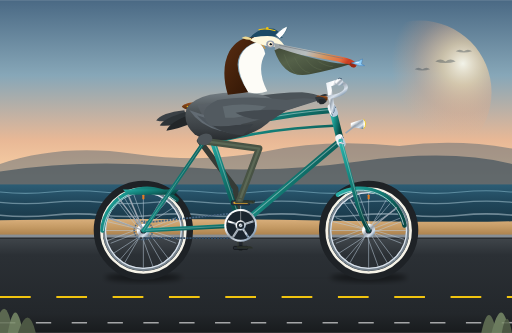
t = 0.00 s
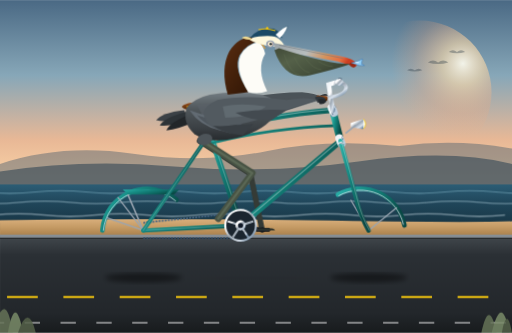
t = 1.25 s
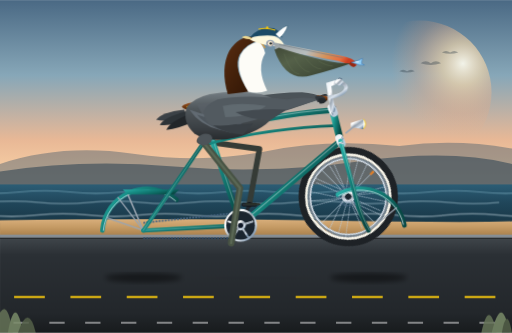
t = 2.50 s
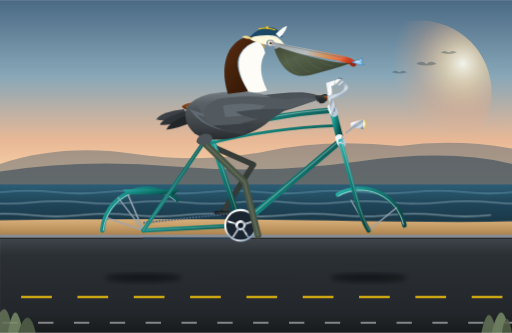
t = 3.75 s
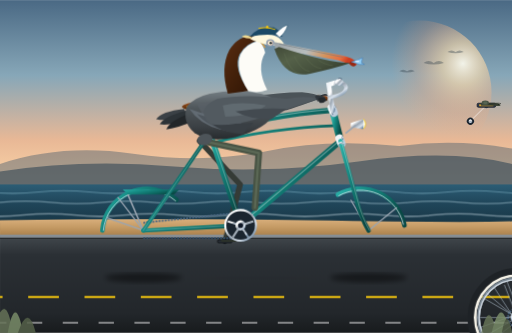
t = 5.00 s
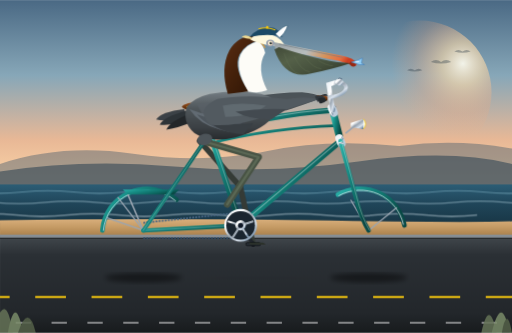
t = 6.25 s

The animated SVG that drew these frames (rendered in a browser with its animation timeline set to each time). Animation: 19 SMIL elements (animate=6,animateTransform=13); one cycle of 7.50 s, repeats indefinitely.

<svg xmlns="http://www.w3.org/2000/svg" viewBox="0 0 1000 650" width="100%" height="100%">
  <defs>
    <!-- Sky & Atmosphere Gradients -->
    <linearGradient id="skyGrad" x1="0%" y1="0%" x2="0%" y2="100%">
      <stop offset="0%" stop-color="#4a6984"/>
      <stop offset="35%" stop-color="#87a7b8"/>
      <stop offset="65%" stop-color="#e8b896"/>
      <stop offset="85%" stop-color="#fcd5a8"/>
      <stop offset="100%" stop-color="#ffeacc"/>
    </linearGradient>

    <radialGradient id="sunGlow" cx="80%" cy="30%" r="50%">
      <stop offset="0%" stop-color="#fffdf0" stop-opacity="0.9"/>
      <stop offset="30%" stop-color="#fedaa8" stop-opacity="0.6"/>
      <stop offset="70%" stop-color="#fca876" stop-opacity="0.2"/>
      <stop offset="100%" stop-color="#fca876" stop-opacity="0"/>
    </radialGradient>

    <!-- Ocean Gradients -->
    <linearGradient id="oceanGrad" x1="0%" y1="0%" x2="0%" y2="100%">
      <stop offset="0%" stop-color="#2c5d75"/>
      <stop offset="40%" stop-color="#20465a"/>
      <stop offset="80%" stop-color="#193848"/>
      <stop offset="100%" stop-color="#122a36"/>
    </linearGradient>

    <!-- Sand & Ground Gradients -->
    <linearGradient id="sandGrad" x1="0%" y1="0%" x2="0%" y2="100%">
      <stop offset="0%" stop-color="#d9af7c"/>
      <stop offset="50%" stop-color="#c49a64"/>
      <stop offset="100%" stop-color="#aa804c"/>
    </linearGradient>

    <linearGradient id="roadGrad" x1="0%" y1="0%" x2="0%" y2="100%">
      <stop offset="0%" stop-color="#43494e"/>
      <stop offset="20%" stop-color="#2b3035"/>
      <stop offset="80%" stop-color="#23272b"/>
      <stop offset="100%" stop-color="#181b1d"/>
    </linearGradient>

    <!-- Bicycle Chrome & Paint Gradients -->
    <linearGradient id="chromeGrad" x1="0%" y1="0%" x2="100%" y2="100%">
      <stop offset="0%" stop-color="#f0f4f8"/>
      <stop offset="30%" stop-color="#ffffff"/>
      <stop offset="50%" stop-color="#9aa5b1"/>
      <stop offset="70%" stop-color="#d9e2ec"/>
      <stop offset="90%" stop-color="#627d98"/>
      <stop offset="100%" stop-color="#bcccdc"/>
    </linearGradient>

    <linearGradient id="frameTeal" x1="0%" y1="0%" x2="100%" y2="50%">
      <stop offset="0%" stop-color="#2bb3ab"/>
      <stop offset="30%" stop-color="#19928a"/>
      <stop offset="70%" stop-color="#0e6b65"/>
      <stop offset="100%" stop-color="#094a46"/>
    </linearGradient>

    <linearGradient id="leatherGrad" x1="0%" y1="0%" x2="0%" y2="100%">
      <stop offset="0%" stop-color="#9c5221"/>
      <stop offset="40%" stop-color="#7a3e14"/>
      <stop offset="80%" stop-color="#542807"/>
      <stop offset="100%" stop-color="#361702"/>
    </linearGradient>

    <!-- Pelican Anatomy Gradients -->
    <linearGradient id="beakHorn" x1="0%" y1="0%" x2="100%" y2="20%">
      <stop offset="0%" stop-color="#9aa2a6"/>
      <stop offset="45%" stop-color="#b8bebe"/>
      <stop offset="70%" stop-color="#d6935b"/>
      <stop offset="90%" stop-color="#e86e3f"/>
      <stop offset="100%" stop-color="#ca3e22"/>
    </linearGradient>

    <linearGradient id="pouchGrad" x1="0%" y1="0%" x2="100%" y2="80%">
      <stop offset="0%" stop-color="#414a38"/>
      <stop offset="35%" stop-color="#556149"/>
      <stop offset="70%" stop-color="#46513d"/>
      <stop offset="100%" stop-color="#333b2c"/>
    </linearGradient>

    <linearGradient id="featherChestnut" x1="0%" y1="0%" x2="100%" y2="100%">
      <stop offset="0%" stop-color="#5a2d12"/>
      <stop offset="50%" stop-color="#42200a"/>
      <stop offset="100%" stop-color="#2a1204"/>
    </linearGradient>

    <linearGradient id="featherBody" x1="0%" y1="0%" x2="0%" y2="100%">
      <stop offset="0%" stop-color="#737c82"/>
      <stop offset="35%" stop-color="#50575b"/>
      <stop offset="75%" stop-color="#3b4044"/>
      <stop offset="100%" stop-color="#272b2e"/>
    </linearGradient>

    <filter id="softShadow" x="-10%" y="-10%" width="120%" height="130%">
      <feGaussianBlur stdDeviation="5" result="blur"/>
      <feColorMatrix type="matrix" values="0 0 0 0 0   0 0 0 0 0   0 0 0 0 0  0 0 0 0.45 0"/>
    </filter>

    <style><![CDATA[
      .wheel-spin-rear {
        transform-origin: 280px 450px;
      }
      .wheel-spin-front {
        transform-origin: 720px 450px;
      }
      .crank-spin {
        transform-origin: 470px 440px;
      }
    ]]></style>
  </defs>

  <!-- ================= BACKGROUND SCENERY ================= -->
  <!-- Sky -->
  <rect x="0" y="0" width="1000" height="420" fill="url(#skyGrad)"/>
  <circle cx="820" cy="180" r="140" fill="url(#sunGlow)"/>

  <!-- Distant California Coastal Headlands / Bluffs -->
  <path d="M 0 320 Q 120 280 260 300 T 520 295 T 780 285 Q 890 270 1000 290 L 1000 370 L 0 370 Z" fill="#4a5d6e" opacity="0.45"/>
  <path d="M 0 335 Q 160 310 340 325 T 700 315 T 1000 320 L 1000 375 L 0 375 Z" fill="#324756" opacity="0.6"/>

  <!-- Pacific Ocean Horizon & Waves -->
  <rect x="0" y="360" width="1000" height="90" fill="url(#oceanGrad)"/>

  <!-- Animated Ocean Waves -->
  <g opacity="0.4">
    <path d="M -100 375 Q -50 370 0 375 T 100 375 T 200 375 T 300 375 T 400 375 T 500 375 T 600 375 T 700 375 T 800 375 T 900 375 T 1000 375 T 1100 375" fill="none" stroke="#aee0f0" stroke-width="2">
      <animateTransform attributeName="transform" type="translate" from="0,0" to="-100,0" dur="4s" repeatCount="indefinite"/>
    </path>
    <path d="M -100 395 Q -50 390 0 395 T 100 395 T 200 395 T 300 395 T 400 395 T 500 395 T 600 395 T 700 395 T 800 395 T 900 395 T 1000 395 T 1100 395" fill="none" stroke="#d5f2fc" stroke-width="2.5">
      <animateTransform attributeName="transform" type="translate" from="0,0" to="-150,0" dur="3s" repeatCount="indefinite"/>
    </path>
    <path d="M -100 420 Q -50 415 0 420 T 100 420 T 200 420 T 300 420 T 400 420 T 500 420 T 600 420 T 700 420 T 800 420 T 900 420 T 1000 420 T 1100 420" fill="none" stroke="#eaf8ff" stroke-width="3">
      <animateTransform attributeName="transform" type="translate" from="0,0" to="-200,0" dur="2.2s" repeatCount="indefinite"/>
    </path>
  </g>

  <!-- Distant Flying Pelicans Silhouette -->
  <g opacity="0.35">
    <path d="M 850 120 Q 860 112 870 120 Q 880 112 890 120 Q 870 126 850 120 Z" fill="#2b3b47">
      <animateTransform attributeName="transform" type="translate" values="0,0; -40,5; 0,0" dur="7s" repeatCount="indefinite"/>
    </path>
    <path d="M 890 100 Q 898 94 906 100 Q 914 94 922 100 Q 906 105 890 100 Z" fill="#2b3b47">
      <animateTransform attributeName="transform" type="translate" values="0,0; -35,3; 0,0" dur="6.5s" repeatCount="indefinite"/>
    </path>
    <path d="M 810 135 Q 817 129 825 135 Q 833 129 840 135 Q 825 140 810 135 Z" fill="#2b3b47">
      <animateTransform attributeName="transform" type="translate" values="0,0; -45,6; 0,0" dur="7.5s" repeatCount="indefinite"/>
    </path>
  </g>

  <!-- Sandy Beach & Coastal Embankment -->
  <path d="M 0 430 Q 300 425 600 430 T 1000 432 L 1000 460 L 0 460 Z" fill="url(#sandGrad)"/>

  <!-- Bike Path Asphalt Road -->
  <rect x="0" y="460" width="1000" height="190" fill="url(#roadGrad)"/>
  <!-- Concrete Curb -->
  <rect x="0" y="458" width="1000" height="6" fill="#878e94"/>
  <rect x="0" y="464" width="1000" height="2" fill="#222527"/>

  <!-- Moving Road Markings (gives forward motion) -->
  <g>
    <line x1="0" y1="580" x2="1000" y2="580" stroke="#f1c40f" stroke-width="4" stroke-dasharray="60 50">
      <animate attributeName="stroke-dashoffset" from="0" to="-220" dur="0.8s" repeatCount="indefinite"/>
    </line>
    <line x1="0" y1="630" x2="1000" y2="630" stroke="#ffffff" stroke-width="3" stroke-dasharray="30 40" opacity="0.6">
      <animate attributeName="stroke-dashoffset" from="0" to="-210" dur="0.8s" repeatCount="indefinite"/>
    </line>
  </g>

  <!-- ================= BICYCLE SHADOW ================= -->
  <ellipse cx="280" cy="542" rx="75" ry="9" fill="#000000" filter="url(#softShadow)"/>
  <ellipse cx="720" cy="542" rx="75" ry="9" fill="#000000" filter="url(#softShadow)"/>
  <path d="M 280 542 L 470 544 L 720 542 L 530 544 Z" fill="#000000" filter="url(#softShadow)"/>

  <!-- ================= BACKGROUND BICYCLE & RIDER PARTS ================= -->
  <!-- Far Pedal, Far Crank Arm & Far Leg (Left Side, behind frame) -->
  <!-- Far Leg (Hip at 395, 275 -> Knee -> Ankle at Left Pedal) -->
  <g id="far-leg-group">
    <path id="far-leg" d="M 390 275 L 460 368 L 470 484" fill="none" stroke="#353b36" stroke-width="11" stroke-linecap="round" stroke-linejoin="round">
      <!-- 180 degrees out-of-phase with near leg -->
      <animate attributeName="d" dur="1.6s" repeatCount="indefinite"
        values="M 390 275 L 460 368 L 470 484;
                M 390 275 L 465 364 L 448 478;
                M 390 275 L 473 356 L 432 462;
                M 390 275 L 484 343 L 426 440;
                M 390 275 L 494 324 L 432 418;
                M 390 275 L 501 302 L 448 402;
                M 390 275 L 506 290 L 470 396;
                M 390 275 L 507 291 L 492 402;
                M 390 275 L 504 306 L 508 418;
                M 390 275 L 495 330 L 514 440;
                M 390 275 L 479 354 L 508 462;
                M 390 275 L 468 366 L 492 478;
                M 390 275 L 460 368 L 470 484"/>
    </path>
  </g>

  <!-- Far Crank Arm and Pedal (Revolving around BB 470, 440) -->
  <g transform="translate(470, 440)">
    <g>
      <!-- Pure continuous rotation around bottom bracket spindle -->
      <animateTransform attributeName="transform" type="rotate" from="0" to="360" dur="1.6s" repeatCount="indefinite"/>
      <!-- Far crank arm pointing 180 deg opposite from near arm (angle 180 deg = down when near is up) -->
      <line x1="0" y1="0" x2="0" y2="44" stroke="#21262d" stroke-width="7" stroke-linecap="round"/>
      <circle cx="0" cy="44" r="5" fill="#161b22"/>
      <!-- Far pedal spindle and counter-rotating platform (stays level) -->
      <g transform="translate(0, 44)">
        <g>
          <animateTransform attributeName="transform" type="rotate" from="0" to="-360" dur="1.6s" repeatCount="indefinite"/>
          <!-- Pedal body -->
          <rect x="-14" y="-3" width="28" height="6" rx="2" fill="#262c33" stroke="#111417" stroke-width="1.5"/>
          <!-- Far webbed foot firmly on pedal -->
          <path d="M -8 -3 L 18 -3 C 21 -3 23 -1 24 1 L -6 1 Z" fill="#2b312a"/>
        </g>
      </g>
    </g>
  </g>

  <!-- Far Wing holding the left handlebar grip -->
  <path d="M 450 200 Q 520 180 590 180 Q 615 182 630 190 Q 610 198 560 215 Q 490 220 450 200 Z" fill="#3c4349" opacity="0.85"/>
  <ellipse cx="632" cy="190" rx="9" ry="6" fill="#2d3338" transform="rotate(-15 632 190)"/>

  <!-- ================= BICYCLE ASSEMBLY ================= -->

  <!-- REAR WHEEL (Center at 280, 450) -->
  <g id="rear-wheel-group" class="wheel-spin-rear" style="transform-origin: 280px 450px;">
    <!-- SMIL Wheel Rotation: continuous 360 deg around axle (280, 450) -->
    <animateTransform attributeName="transform" type="rotate" from="0 280 450" to="360 280 450" dur="0.8s" repeatCount="indefinite"/>

    <!-- Outer Tire (Rubber & Tread) -->
    <circle cx="280" cy="450" r="90" fill="none" stroke="#1e2226" stroke-width="14"/>
    <!-- Vintage White-wall Ring -->
    <circle cx="280" cy="450" r="82" fill="none" stroke="#f6f3e8" stroke-width="5"/>
    <!-- Inner Tire Bead & Chrome Rim -->
    <circle cx="280" cy="450" r="76" fill="none" stroke="#75828d" stroke-width="6"/>
    <circle cx="280" cy="450" r="74" fill="none" stroke="#d9e2ec" stroke-width="2.5"/>

    <!-- 24 Wheel Spokes radiating from hub to rim -->
    <g stroke="#bcccdc" stroke-width="1.2" opacity="0.85">
      <line x1="280" y1="450" x2="354" y2="450"/>
      <line x1="280" y1="450" x2="344" y2="475"/>
      <line x1="280" y1="450" x2="317" y2="514"/>
      <line x1="280" y1="450" x2="280" y2="524"/>
      <line x1="280" y1="450" x2="243" y2="514"/>
      <line x1="280" y1="450" x2="216" y2="475"/>
      <line x1="280" y1="450" x2="206" y2="450"/>
      <line x1="280" y1="450" x2="216" y2="425"/>
      <line x1="280" y1="450" x2="243" y2="386"/>
      <line x1="280" y1="450" x2="280" y2="376"/>
      <line x1="280" y1="450" x2="317" y2="386"/>
      <line x1="280" y1="450" x2="344" y2="425"/>
      <!-- Tangential cross-spokes for realistic lacing -->
      <line x1="287" y1="450" x2="332" y2="509"/>
      <line x1="280" y1="457" x2="221" y2="495"/>
      <line x1="273" y1="450" x2="228" y2="391"/>
      <line x1="280" y1="443" x2="339" y2="405"/>
      <line x1="285" y1="455" x2="351" y2="430"/>
      <line x1="275" y1="455" x2="299" y2="521"/>
      <line x1="275" y1="445" x2="209" y2="470"/>
      <line x1="285" y1="445" x2="261" y2="379"/>
      <line x1="286" y1="448" x2="349" y2="467"/>
      <line x1="278" y1="456" x2="231" y2="511"/>
      <line x1="274" y1="448" x2="211" y2="433"/>
      <line x1="282" y1="444" x2="329" y2="389"/>
    </g>

    <!-- Valve Stem (clearly visualizes rotation) -->
    <rect x="278" y="380" width="4" height="9" fill="#e67e22" rx="1"/>

    <!-- Chrome Wheel Hub & Axle -->
    <circle cx="280" cy="450" r="13" fill="url(#chromeGrad)"/>
    <circle cx="280" cy="450" r="6" fill="#1b252f"/>
    <!-- Rear Cog / Cassette -->
    <circle cx="280" cy="450" r="18" fill="none" stroke="#486581" stroke-width="3" stroke-dasharray="3 2"/>
  </g>

  <!-- FRONT WHEEL (Center at 720, 450) -->
  <g id="front-wheel-group" class="wheel-spin-front" style="transform-origin: 720px 450px;">
    <!-- SMIL Wheel Rotation: continuous 360 deg around axle (720, 450) -->
    <animateTransform attributeName="transform" type="rotate" from="0 720 450" to="360 720 450" dur="0.8s" repeatCount="indefinite"/>

    <!-- Outer Tire (Rubber & Tread) -->
    <circle cx="720" cy="450" r="90" fill="none" stroke="#1e2226" stroke-width="14"/>
    <!-- Vintage White-wall Ring -->
    <circle cx="720" cy="450" r="82" fill="none" stroke="#f6f3e8" stroke-width="5"/>
    <!-- Inner Tire Bead & Chrome Rim -->
    <circle cx="720" cy="450" r="76" fill="none" stroke="#75828d" stroke-width="6"/>
    <circle cx="720" cy="450" r="74" fill="none" stroke="#d9e2ec" stroke-width="2.5"/>

    <!-- 24 Wheel Spokes radiating from hub to rim -->
    <g stroke="#bcccdc" stroke-width="1.2" opacity="0.85">
      <line x1="720" y1="450" x2="794" y2="450"/>
      <line x1="720" y1="450" x2="784" y2="475"/>
      <line x1="720" y1="450" x2="757" y2="514"/>
      <line x1="720" y1="450" x2="720" y2="524"/>
      <line x1="720" y1="450" x2="683" y2="514"/>
      <line x1="720" y1="450" x2="656" y2="475"/>
      <line x1="720" y1="450" x2="646" y2="450"/>
      <line x1="720" y1="450" x2="656" y2="425"/>
      <line x1="720" y1="450" x2="683" y2="386"/>
      <line x1="720" y1="450" x2="720" y2="376"/>
      <line x1="720" y1="450" x2="757" y2="386"/>
      <line x1="720" y1="450" x2="784" y2="425"/>
      <!-- Tangential cross-spokes -->
      <line x1="727" y1="450" x2="772" y2="509"/>
      <line x1="720" y1="457" x2="661" y2="495"/>
      <line x1="713" y1="450" x2="668" y2="391"/>
      <line x1="720" y1="443" x2="779" y2="405"/>
      <line x1="725" y1="455" x2="791" y2="430"/>
      <line x1="715" y1="455" x2="739" y2="521"/>
      <line x1="715" y1="445" x2="649" y2="470"/>
      <line x1="725" y1="445" x2="701" y2="379"/>
      <line x1="726" y1="448" x2="789" y2="467"/>
      <line x1="718" y1="456" x2="671" y2="511"/>
      <line x1="714" y1="448" x2="651" y2="433"/>
      <line x1="722" y1="444" x2="769" y2="389"/>
    </g>

    <!-- Valve Stem -->
    <rect x="718" y="380" width="4" height="9" fill="#e67e22" rx="1"/>

    <!-- Chrome Wheel Hub & Axle -->
    <circle cx="720" cy="450" r="13" fill="url(#chromeGrad)"/>
    <circle cx="720" cy="450" r="6" fill="#1b252f"/>
  </g>

  <!-- FENDERS (Rear and Front Vintage Cruiser Fenders) -->
  <!-- Rear Fender -->
  <path d="M 200 450 A 88 88 0 0 1 345 390" fill="none" stroke="url(#frameTeal)" stroke-width="9" stroke-linecap="round"/>
  <path d="M 202 450 A 86 86 0 0 1 343 392" fill="none" stroke="#d9e2ec" stroke-width="1.5" stroke-linecap="round"/>
  <!-- Rear Fender Stays (struts to axle 280, 450) -->
  <line x1="280" y1="450" x2="208" y2="425" stroke="#9aa5b1" stroke-width="2.5"/>
  <line x1="280" y1="450" x2="230" y2="385" stroke="#9aa5b1" stroke-width="2.5"/>

  <!-- Front Fender -->
  <path d="M 660 380 A 88 88 0 0 1 790 440" fill="none" stroke="url(#frameTeal)" stroke-width="9" stroke-linecap="round"/>
  <path d="M 662 382 A 86 86 0 0 1 788 438" fill="none" stroke="#d9e2ec" stroke-width="1.5" stroke-linecap="round"/>
  <!-- Front Fender Stays (struts to axle 720, 450) -->
  <line x1="720" y1="450" x2="685" y2="390" stroke="#9aa5b1" stroke-width="2.5"/>
  <line x1="720" y1="450" x2="775" y2="405" stroke="#9aa5b1" stroke-width="2.5"/>

  <!-- Rear Parcel Rack (Cruiser Accessory over rear wheel) -->
  <path d="M 240 370 L 350 370 L 340 380 L 250 380 Z" fill="url(#frameTeal)"/>
  <line x1="250" y1="380" x2="280" y2="450" stroke="#9aa5b1" stroke-width="3"/>
  <line x1="330" y1="380" x2="280" y2="450" stroke="#9aa5b1" stroke-width="3"/>

  <!-- Drive Chain (Lower and Upper run connecting Chainring to Rear Cog) -->
  <line x1="280" y1="435" x2="470" y2="415" stroke="#486581" stroke-width="3.5" stroke-dasharray="4 2"/>
  <line x1="280" y1="465" x2="470" y2="465" stroke="#334e68" stroke-width="3.5" stroke-dasharray="4 2"/>

  <!-- BICYCLE FRAME TUBING (Classic Diamond / Cruiser Geometry) -->
  <!-- Frame Members: Chainstays, Seatstays, Seat Tube, Down Tube, Top Tube, Head Tube -->
  <g stroke-linecap="round" stroke-linejoin="round">
    <!-- Chainstays: Rear Axle (280, 450) to Bottom Bracket (470, 440) -->
    <line x1="280" y1="450" x2="470" y2="440" stroke="url(#frameTeal)" stroke-width="8"/>
    <line x1="280" y1="450" x2="470" y2="440" stroke="#ffffff" stroke-width="1.5" opacity="0.3"/>

    <!-- Seatstays: Rear Axle (280, 450) to Seat Cluster (410, 260) -->
    <line x1="280" y1="450" x2="410" y2="260" stroke="url(#frameTeal)" stroke-width="7.5"/>
    <line x1="280" y1="450" x2="410" y2="260" stroke="#ffffff" stroke-width="1.5" opacity="0.3"/>

    <!-- Seat Tube: Bottom Bracket (470, 440) to Seat Cluster (410, 260) -->
    <line x1="470" y1="440" x2="410" y2="260" stroke="url(#frameTeal)" stroke-width="11"/>
    <line x1="472" y1="440" x2="412" y2="260" stroke="#ffffff" stroke-width="2" opacity="0.3"/>

    <!-- Down Tube: Bottom Bracket (470, 440) to Head Tube Lower (665, 275) -->
    <line x1="470" y1="440" x2="665" y2="275" stroke="url(#frameTeal)" stroke-width="12"/>
    <line x1="470" y1="438" x2="665" y2="273" stroke="#ffffff" stroke-width="2" opacity="0.4"/>

    <!-- Top Tube: Classic Gentle Cruiser Arch from Seat Cluster (410, 260) to Head Tube Upper (650, 215) -->
    <path d="M 410 260 Q 520 225 650 215" fill="none" stroke="url(#frameTeal)" stroke-width="11"/>
    <path d="M 410 258 Q 520 223 650 213" fill="none" stroke="#ffffff" stroke-width="2" opacity="0.4"/>

    <!-- Secondary Cruiser Twin-Lateral Tube (vintage aero aesthetic) -->
    <path d="M 410 280 Q 525 250 660 245" fill="none" stroke="url(#frameTeal)" stroke-width="5"/>

    <!-- Head Tube: (650, 215) down to (665, 275) -->
    <line x1="650" y1="215" x2="665" y2="275" stroke="url(#frameTeal)" stroke-width="14"/>
    <line x1="648" y1="210" x2="652" y2="220" stroke="url(#chromeGrad)" stroke-width="16"/>
    <line x1="663" y1="270" x2="667" y2="280" stroke="url(#chromeGrad)" stroke-width="16"/>

    <!-- Front Fork: Head Tube Base (665, 275) curving down to Front Axle (720, 450) -->
    <path d="M 665 275 L 695 385 Q 705 425 720 450" fill="none" stroke="url(#frameTeal)" stroke-width="8.5"/>
    <path d="M 667 275 L 697 385 Q 707 425 722 450" fill="none" stroke="#ffffff" stroke-width="1.8" opacity="0.35"/>
    <!-- Fork Crown -->
    <path d="M 660 280 Q 667 272 674 282 Z" fill="url(#chromeGrad)"/>
  </g>

  <!-- Bottom Bracket Shell & Sprocket Chainring -->
  <circle cx="470" cy="440" r="32" fill="url(#chromeGrad)"/>
  <circle cx="470" cy="440" r="28" fill="#1b252f"/>
  <!-- 5-Arm Spider Chainring -->
  <g stroke="url(#chromeGrad)" stroke-width="4">
    <line x1="470" y1="440" x2="470" y2="414"/>
    <line x1="470" y1="440" x2="495" y2="432"/>
    <line x1="470" y1="440" x2="485" y2="463"/>
    <line x1="470" y1="440" x2="455" y2="463"/>
    <line x1="470" y1="440" x2="445" y2="432"/>
  </g>
  <circle cx="470" cy="440" r="10" fill="url(#chromeGrad)"/>
  <circle cx="470" cy="440" r="5" fill="#0e1726"/>

  <!-- Seatpost & Saddle -->
  <!-- Chrome Seatpost extending from Seat Tube -->
  <line x1="410" y1="260" x2="398" y2="215" stroke="url(#chromeGrad)" stroke-width="9"/>
  <!-- Saddle Clamp & Dual Chrome Springs -->
  <rect x="388" y="212" width="18" height="6" rx="2" fill="#486581"/>
  <circle cx="378" cy="216" r="6" fill="none" stroke="url(#chromeGrad)" stroke-width="3"/>
  <circle cx="390" cy="216" r="6" fill="none" stroke="url(#chromeGrad)" stroke-width="3"/>
  <!-- Sprung Leather Saddle -->
  <path d="M 355 208 C 362 200 380 198 402 201 C 418 203 430 208 438 212 C 430 216 418 218 405 217 C 375 217 358 214 355 208 Z" fill="url(#leatherGrad)"/>
  <circle cx="366" cy="208" r="1.5" fill="#f1c40f"/>
  <circle cx="376" cy="208" r="1.5" fill="#f1c40f"/>
  <circle cx="386" cy="208" r="1.5" fill="#f1c40f"/>

  <!-- Handlebars, Stem, Bell & Headlight -->
  <!-- Quill Stem rising from Head Tube (650, 215) -->
  <path d="M 650 215 L 642 165 L 658 160" fill="none" stroke="url(#chromeGrad)" stroke-width="9" stroke-linecap="round"/>
  <!-- Swept Cruiser Handlebars -->
  <path d="M 658 160 Q 680 162 675 175 Q 670 188 625 192" fill="none" stroke="url(#chromeGrad)" stroke-width="7" stroke-linecap="round"/>
  <!-- Leather Handlebar Grip -->
  <rect x="618" y="187" width="22" height="9" rx="3" fill="url(#leatherGrad)" transform="rotate(5 629 191)"/>
  <!-- Chrome Vintage Bell -->
  <circle cx="663" cy="160" r="7" fill="url(#chromeGrad)"/>
  <path d="M 660 154 Q 663 151 668 154" fill="none" stroke="#334e68" stroke-width="1.5"/>
  <!-- Vintage Bullet Headlight mounted on fork crown -->
  <path d="M 685 240 L 710 232 Q 716 242 710 252 L 685 248 Z" fill="url(#chromeGrad)"/>
  <path d="M 710 232 Q 718 242 710 252" fill="#fffef0" stroke="#f1c40f" stroke-width="1.5"/>
  <line x1="675" y1="260" x2="695" y2="244" stroke="#9aa5b1" stroke-width="3"/>

  <!-- ================= THE CALIFORNIA BROWN PELICAN ================= -->
  <!-- Pelican Group with pedaling bounce/sway -->
  <g id="pelican-character">
    <!-- Subtle rhythmic pedaling cadence bounce (vertical oscillation) -->
    <animateTransform attributeName="transform" type="translate"
      values="0,0; 0,-2.5; 0,0.5; 0,-2.5; 0,0" dur="0.8s" repeatCount="indefinite"/>

    <!-- Pelican Tail Feathers -->
    <g id="pelican-tail">
      <path d="M 360 215 Q 315 220 305 235 Q 325 240 365 230 Z" fill="#3b4146"/>
      <path d="M 365 218 Q 320 230 312 245 Q 335 248 375 234 Z" fill="#2d3337"/>
      <path d="M 370 224 Q 330 240 325 255 Q 348 252 380 238 Z" fill="#222629"/>
    </g>

    <!-- Main Torso / Rump / Body -->
    <path id="pelican-torso"
      d="M 365 210 Q 355 240 380 262 Q 410 282 460 270 Q 520 255 540 220 Q 550 195 510 185 Q 460 175 410 185 Q 380 192 365 210 Z"
      fill="url(#featherBody)"/>

    <!-- Wing Layering (Coverts & Scapulars) -->
    <g id="pelican-wing-feathers">
      <!-- Scaled feather textures on flank -->
      <path d="M 385 205 Q 430 195 480 205 Q 450 235 400 235 Z" fill="#5a6268" opacity="0.7"/>
      <path d="M 405 220 Q 455 210 505 218 Q 475 250 420 250 Z" fill="#444b50" opacity="0.8"/>
      <!-- Silver-grey edged primary & secondary flight feathers folded neatly -->
      <path d="M 370 215 Q 410 230 460 235 L 430 255 Q 390 245 370 215 Z" fill="#626b73"/>
      <path d="M 385 225 Q 425 240 475 240 L 450 260 Q 405 250 385 225 Z" fill="#4e565d"/>
      <path d="M 405 235 Q 445 248 495 242 L 475 264 Q 425 260 405 235 Z" fill="#393f44"/>
    </g>

    <!-- Neck & Head Assembly (Graceful Pelican S-Curve) -->
    <!-- Hindneck: Deep Mahogany / Espresso Chestnut -->
    <path d="M 445 185 Q 430 135 448 100 Q 465 72 495 72 Q 505 72 510 80 Q 480 85 468 108 Q 455 135 485 180 Z" fill="url(#featherChestnut)"/>
    <!-- Foreneck White Stripe (Distinctive California Brown Pelican adult breeding plumage) -->
    <path d="M 485 180 Q 458 135 470 108 Q 480 88 505 82 Q 515 90 518 105 Q 500 135 522 178 Q 505 185 485 180 Z" fill="#fdfcf7"/>
    <!-- Thin Golden-Cinnamon Accent Border -->
    <path d="M 495 76 Q 510 82 518 95" fill="none" stroke="#d49a42" stroke-width="2.5"/>

    <!-- Head Crown (Pale Creamy Straw Yellow) -->
    <path d="M 488 78 Q 502 65 525 68 Q 545 72 555 88 Q 535 94 515 88 Q 498 84 488 78 Z" fill="#fef8dd"/>
    <!-- Nuchal Crest Tuft at back of head -->
    <path d="M 490 74 Q 478 68 472 74 Q 480 78 492 78 Z" fill="#eed992"/>

    <!-- Eye & Facial Skin (Lores) -->
    <!-- Bare Blue-Gray / Pinkish Orbital Ring -->
    <ellipse cx="528" cy="86" rx="8" ry="7" fill="#8ca0b3"/>
    <ellipse cx="528" cy="86" rx="6" ry="5.5" fill="#c49b9b" opacity="0.6"/>
    <!-- Bright Pale Yellow Eye -->
    <circle cx="528" cy="86" r="4.5" fill="#fff9d6"/>
    <!-- Alert Dark Pupil -->
    <circle cx="529" cy="86" r="2.4" fill="#121820"/>
    <!-- Specular Highlight -->
    <circle cx="530" cy="85" r="0.9" fill="#ffffff"/>

    <!-- Bill / Beak & Expandable Gular Pouch -->
    <!-- Upper Mandible (Culmen): Long, flattened horn with down-curved hooked tip (unguis) -->
    <path d="M 535 84 L 665 110 Q 692 115 698 126 Q 692 135 685 128 L 660 120 L 538 98 Z" fill="url(#beakHorn)"/>
    <!-- Culmen Lateral Ridge -->
    <path d="M 545 88 L 670 114" stroke="#717a80" stroke-width="1.2" fill="none"/>
    <!-- Hooked Nail Tip Detail -->
    <path d="M 685 122 Q 696 125 695 130 Q 688 135 682 126 Z" fill="#992812"/>

    <!-- Expandable Throat Pouch (Gular Pouch) with gentle rhythmic sway -->
    <g id="gular-pouch-group">
      <path id="gular-pouch"
        d="M 536 98 Q 555 155 605 145 Q 655 135 685 125 Q 640 125 545 94 Z"
        fill="url(#pouchGrad)">
        <animate attributeName="d" dur="1.6s" repeatCount="indefinite"
          values="M 536 98 Q 555 155 605 145 Q 655 135 685 125 Q 640 125 545 94 Z;
                  M 536 98 Q 558 163 608 149 Q 655 136 685 125 Q 640 125 545 94 Z;
                  M 536 98 Q 555 155 605 145 Q 655 135 685 125 Q 640 125 545 94 Z"/>
      </path>
      <!-- Pouch delicate vascular / stretch striations -->
      <path d="M 555 106 Q 568 145 585 146" fill="none" stroke="#657357" stroke-width="1.2" opacity="0.6"/>
      <path d="M 575 112 Q 588 140 605 142" fill="none" stroke="#657357" stroke-width="1.2" opacity="0.6"/>
      <path d="M 598 116 Q 612 135 628 136" fill="none" stroke="#657357" stroke-width="1.2" opacity="0.6"/>
      <path d="M 622 120 Q 638 130 650 130" fill="none" stroke="#657357" stroke-width="1.2" opacity="0.6"/>
    </g>

    <!-- Little Pacific Anchovy / Sardine tail peeking out of bill (playful pelican character detail!) -->
    <path d="M 686 123 Q 700 120 708 115 L 706 125 L 712 128 L 702 128 Z" fill="#90cdf4" stroke="#2b6cb0" stroke-width="0.8"/>
    <ellipse cx="698" cy="122" rx="4" ry="1.5" fill="#dbeafe"/>

    <!-- Stylish Vintage Cycling Cap (Flipped-up peak, classic roadie style) -->
    <g id="cycling-cap">
      <!-- Cap Crown -->
      <path d="M 488 74 Q 505 52 535 56 Q 548 62 552 74 Q 525 66 488 74 Z" fill="#1b4965"/>
      <path d="M 505 58 Q 520 54 538 60" fill="none" stroke="#f1c40f" stroke-width="2"/>
      <!-- Flipped-Up Visor / Brim -->
      <path d="M 538 68 Q 556 50 562 52 Q 556 68 546 75 Z" fill="#ffffff" stroke="#1b4965" stroke-width="1"/>
      <!-- Cap Button -->
      <circle cx="522" cy="55" r="2.5" fill="#f1c40f"/>
    </g>

    <!-- Near Wing (Resting forward on Handlebars) -->
    <!-- Shoulder, Elbow angled back, Forewing extending to grip near handlebar -->
    <path d="M 425 195 Q 380 215 410 245 Q 450 250 500 235 Q 560 215 622 196 Q 600 188 560 195 Q 480 185 425 195 Z" fill="#525a60"/>
    <!-- Wing Coverts & Feather Tiers -->
    <path d="M 435 208 Q 470 200 520 208 Q 490 230 440 230 Z" fill="#656e75" opacity="0.8"/>
    <path d="M 460 220 Q 510 212 560 215 L 530 235 Q 485 235 460 220 Z" fill="#434a50"/>
    <!-- Primaries curling naturally around the Handlebar Grip like fingers -->
    <path d="M 615 190 Q 628 185 636 193 Q 632 202 620 200 Z" fill="#31373c"/>
    <path d="M 622 194 Q 634 190 638 198 Q 632 205 624 203 Z" fill="#24292d"/>
  </g> <!-- End Pelican Group -->

  <!-- ================= FOREGROUND LEG, CRANK ARM & PEDAL ================= -->
  <!-- Near Leg (Right Side): Hip at (395, 275) -> Knee -> Ankle at Near Pedal -->
  <!-- Path animated smoothly through 12 keyframes in pure synchronization with the crank rotation -->
  <g id="near-leg-group">
    <!-- Scaly Tarsus Bone & Leg Muscles -->
    <path id="near-leg" d="M 395 275 L 506 290 L 468 391" fill="none" stroke="#485344" stroke-width="13" stroke-linecap="round" stroke-linejoin="round">
      <animate attributeName="d" dur="1.6s" repeatCount="indefinite"
        values="M 395 275 L 506 290 L 468 391;
                M 395 275 L 507 291 L 490 397;
                M 395 275 L 504 306 L 506 413;
                M 395 275 L 495 330 L 512 435;
                M 395 275 L 479 354 L 506 457;
                M 395 275 L 470 366 L 490 473;
                M 395 275 L 465 370 L 468 479;
                M 395 275 L 470 366 L 446 473;
                M 395 275 L 478 358 L 430 457;
                M 395 275 L 489 345 L 424 435;
                M 395 275 L 499 326 L 430 413;
                M 395 275 L 506 304 L 446 397;
                M 395 275 L 506 290 L 468 391"/>
    </path>
    <!-- Highlight stroke on leg for 3D rounded appearance -->
    <path id="near-leg-highlight" d="M 395 275 L 506 290 L 468 391" fill="none" stroke="#687762" stroke-width="4.5" stroke-linecap="round" stroke-linejoin="round" opacity="0.6">
      <animate attributeName="d" dur="1.6s" repeatCount="indefinite"
        values="M 395 275 L 506 290 L 468 391;
                M 395 275 L 507 291 L 490 397;
                M 395 275 L 504 306 L 506 413;
                M 395 275 L 495 330 L 512 435;
                M 395 275 L 479 354 L 506 457;
                M 395 275 L 470 366 L 490 473;
                M 395 275 L 465 370 L 468 479;
                M 395 275 L 470 366 L 446 473;
                M 395 275 L 478 358 L 430 457;
                M 395 275 L 489 345 L 424 435;
                M 395 275 L 499 326 L 430 413;
                M 395 275 L 506 304 L 446 397;
                M 395 275 L 506 290 L 468 391"/>
    </path>
    <!-- Feathered thigh cuff overlapping hip joint -->
    <ellipse cx="400" cy="272" rx="15" ry="11" fill="#4d5459" transform="rotate(-15 400 272)"/>
  </g>

  <!-- Near Crank Arm, Chainring Center & Pedal Assembly -->
  <!-- Bottom Bracket at (470, 440) -->
  <g id="near-crank-assembly" transform="translate(470, 440)">
    <g class="crank-spin">
      <!-- Pure continuous rotation around bottom bracket spindle -->
      <animateTransform attributeName="transform" type="rotate" from="0" to="360" dur="1.6s" repeatCount="indefinite"/>

      <!-- Near Crank Arm (length = 44px, points up at 0 deg when t=0) -->
      <line x1="0" y1="0" x2="0" y2="-44" stroke="url(#chromeGrad)" stroke-width="8.5" stroke-linecap="round"/>
      <line x1="0" y1="0" x2="0" y2="-44" stroke="#ffffff" stroke-width="2" stroke-linecap="round" opacity="0.4"/>
      <!-- Spindle bolt cap -->
      <circle cx="0" cy="0" r="7" fill="#1b252f"/>
      <circle cx="0" cy="0" r="3.5" fill="url(#chromeGrad)"/>
      <circle cx="0" cy="-44" r="5.5" fill="#334e68"/>

      <!-- Near Pedal Spindle at (0, -44) with Counter-Rotating Platform (stays level!) -->
      <g transform="translate(0, -44)">
        <g>
          <!-- Counter-rotation keeps pedal and webbed foot level relative to ground -->
          <animateTransform attributeName="transform" type="rotate" from="0" to="-360" dur="1.6s" repeatCount="indefinite"/>

          <!-- Pedal Body & Rubber Treads -->
          <rect x="-18" y="-4" width="36" height="8" rx="2.5" fill="#2d3748" stroke="#1a202c" stroke-width="1.5"/>
          <rect x="-14" y="-2" width="28" height="4" rx="1" fill="#d69e2e"/> <!-- Amber Safety Reflector -->

          <!-- Pelican Totipalmate Webbed Foot firmly planted on pedal -->
          <!-- Scaly Heel, Hallux, 3 Front Webbed Toes & Claws -->
          <path d="M -12 -4 L 20 -4 C 24 -4 27 -2 28 0 C 26 2 22 2 16 1 L -10 1 Z" fill="#3c4538"/>
          <!-- Toes and web ribbing -->
          <path d="M -2 -4 L 23 -2 M -6 -4 L 26 -4 M -8 -4 L 18 0" stroke="#2b3127" stroke-width="1.2"/>
          <circle cx="27" cy="-3.5" r="1" fill="#1a1d17"/>
          <circle cx="24" cy="-1.5" r="1" fill="#1a1d17"/>
          <!-- Ankle joint boss connecting seamlessly to moving leg -->
          <ellipse cx="-2" cy="-5" rx="7" ry="4.5" fill="#485344"/>
          <ellipse cx="-2" cy="-5" rx="4" ry="2.5" fill="#687762" opacity="0.5"/>
        </g>
      </g>
    </g>
  </g> <!-- End Crank Assembly -->

  <!-- ================= FOREGROUND COASTAL DETAILS ================= -->
  <!-- Wooden Guardrail Post / Mile Marker & Coastal Dune Grass (in extreme foreground) -->
  <g id="foreground-grass" opacity="0.85">
    <path d="M 0 650 L 0 610 Q 15 585 25 650 Z" fill="#657357"/>
    <path d="M 15 650 Q 30 570 45 650 Z" fill="#7a8c69"/>
    <path d="M 35 650 Q 55 590 70 650 Z" fill="#556149"/>
    <path d="M 940 650 Q 955 580 970 650 Z" fill="#657357"/>
    <path d="M 960 650 Q 980 570 995 650 Z" fill="#7a8c69"/>
    <path d="M 980 650 Q 990 595 1000 650 Z" fill="#556149"/>
  </g>
</svg>
